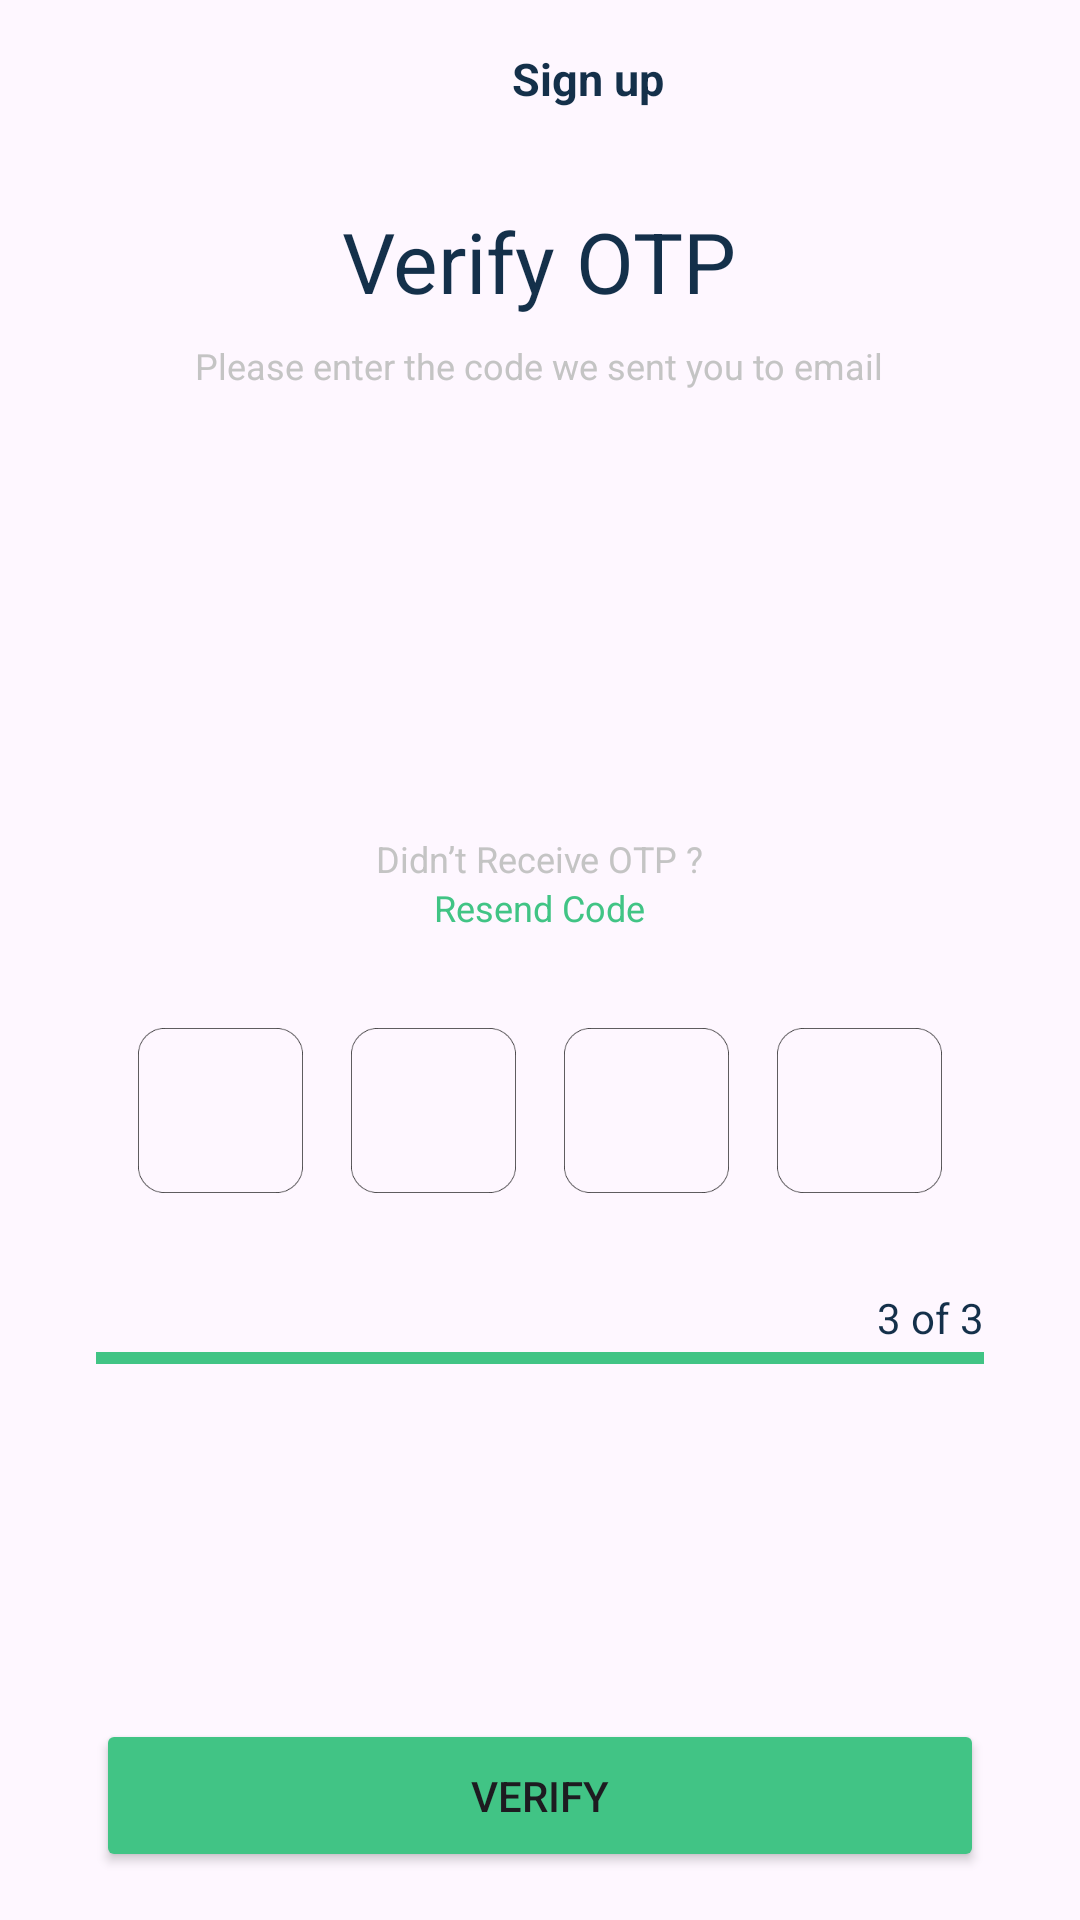

Produce the Android XML layout that renders to this screen, including the resource entries it uses.
<!-- AndroidManifest.xml: application theme Theme.MohirdevSign -->
<!-- res/layout/verify_layout.xml -->
<?xml version="1.0" encoding="utf-8"?>
<LinearLayout xmlns:android="http://schemas.android.com/apk/res/android"
    android:orientation="vertical"
    android:layout_width="match_parent"
    android:layout_height="match_parent">

    <LinearLayout
        android:layout_width="match_parent"
        android:layout_height="wrap_content"
        android:layout_marginStart="32dp"
        android:layout_marginTop="16dp"
        android:orientation="horizontal">

        <ImageButton
            android:id="@+id/backButton"
            android:layout_width="wrap_content"
            android:layout_height="wrap_content"
            android:background="?android:attr/selectableItemBackgroundBorderless"
            android:contentDescription="@string/back"
            android:src="@drawable/ic_back" />

        <TextView
            android:textSize="15sp"
            android:layout_width="match_parent"
            android:layout_height="wrap_content"
            android:gravity="center_horizontal"
            android:text="@string/sign_up"
            android:textColor="#14304A"
            android:textStyle="bold" />

    </LinearLayout>

    <TextView
        android:layout_marginTop="32dp"
        android:layout_width="wrap_content"
        android:layout_height="wrap_content"
        android:layout_gravity="center_horizontal"
        android:text="@string/verify_otp"
        android:textColor="#14304A"
        android:textSize="28sp"
        />

    <TextView
        android:layout_width="wrap_content"
        android:layout_height="wrap_content"
        android:text="@string/please_enter_the_code_we_sent_you_to_email"
        android:layout_gravity="center_horizontal"
        android:textColor="#C4C4C4"
        android:layout_marginTop="8dp"
        android:textSize="12sp"
        />






    <LinearLayout
        android:gravity="center"
        android:layout_weight="1"
        android:orientation="vertical"
        android:layout_width="match_parent"
        android:layout_height="0dp"
        >

        <TextView
            android:layout_width="wrap_content"
            android:layout_height="wrap_content"
            android:text="@string/didn_t_receive_otp"
            android:textSize="12sp"
            android:textColor="#C4C4C4"
            android:layout_marginTop="32dp"
            android:layout_gravity="center_horizontal"
            />
        <TextView
            android:layout_width="wrap_content"
            android:layout_height="wrap_content"
            android:text="@string/resend_code"
            android:textSize="12sp"
            android:textColor="#41C485"
            android:layout_gravity="center_horizontal"
            />

        <LinearLayout
            android:layout_marginTop="32dp"
            android:layout_width="match_parent"
            android:layout_height="wrap_content"
            android:orientation="horizontal"
            android:gravity="center"
            >

            <ImageView
                android:layout_width="55dp"
                android:layout_height="55dp"
                android:src="@drawable/rectangle"
                />
            <ImageView
                android:layout_marginStart="16dp"
                android:layout_width="55dp"
                android:layout_height="55dp"
                android:src="@drawable/rectangle"
                />
            <ImageView
                android:layout_marginStart="16dp"
                android:layout_width="55dp"
                android:layout_height="55dp"
                android:src="@drawable/rectangle"
                />
            <ImageView
                android:layout_marginStart="16dp"
                android:layout_width="55dp"
                android:layout_height="55dp"
                android:src="@drawable/rectangle"
                />

        </LinearLayout>

        <TextView
            android:layout_marginTop="32dp"
            android:layout_gravity="end"
            android:layout_marginEnd="32dp"
            android:layout_width="wrap_content"
            android:layout_height="wrap_content"
            android:text="@string/_3_of_3"
            android:textColor="#14304A"
            />
        <ProgressBar
            android:layout_marginHorizontal="32dp"
            android:layout_gravity="center_vertical"
            android:id="@+id/progressBar"
            style="?android:attr/progressBarStyleHorizontal"
            android:layout_width="match_parent"
            android:layout_height="8dp"
            android:progress="100"
            android:progressTint="@color/green"
            />

    </LinearLayout>

    <Button
        android:layout_marginBottom="16dp"
        android:layout_marginHorizontal="32dp"
        android:padding="16dp"
        android:text="@string/verify"
        android:layout_width="match_parent"
        android:layout_height="wrap_content"
        android:backgroundTint="@color/green"
        />

</LinearLayout>
<!-- resources referenced by this layout -->
<resources>
  <color name="green">#41C485</color>
  <!-- drawable rectangle: png bitmap (drawable, 1641 bytes) -->
  <string name="_3_of_3">3 of 3</string>
  <string name="back">Back</string>
  <string name="didn_t_receive_otp">Didn’t Receive OTP ?</string>
  <string name="please_enter_the_code_we_sent_you_to_email">Please enter the code we sent you to email</string>
  <string name="resend_code">Resend Code</string>
  <string name="sign_up">Sign up</string>
  <string name="verify">Verify</string>
  <string name="verify_otp">Verify OTP</string>
  <style name="Theme.MohirdevSign" parent="Base.Theme.MohirdevSign" />
  <style name="Base.Theme.MohirdevSign" parent="Theme.Material3.DayNight.NoActionBar">
          
          
      </style>
</resources>
